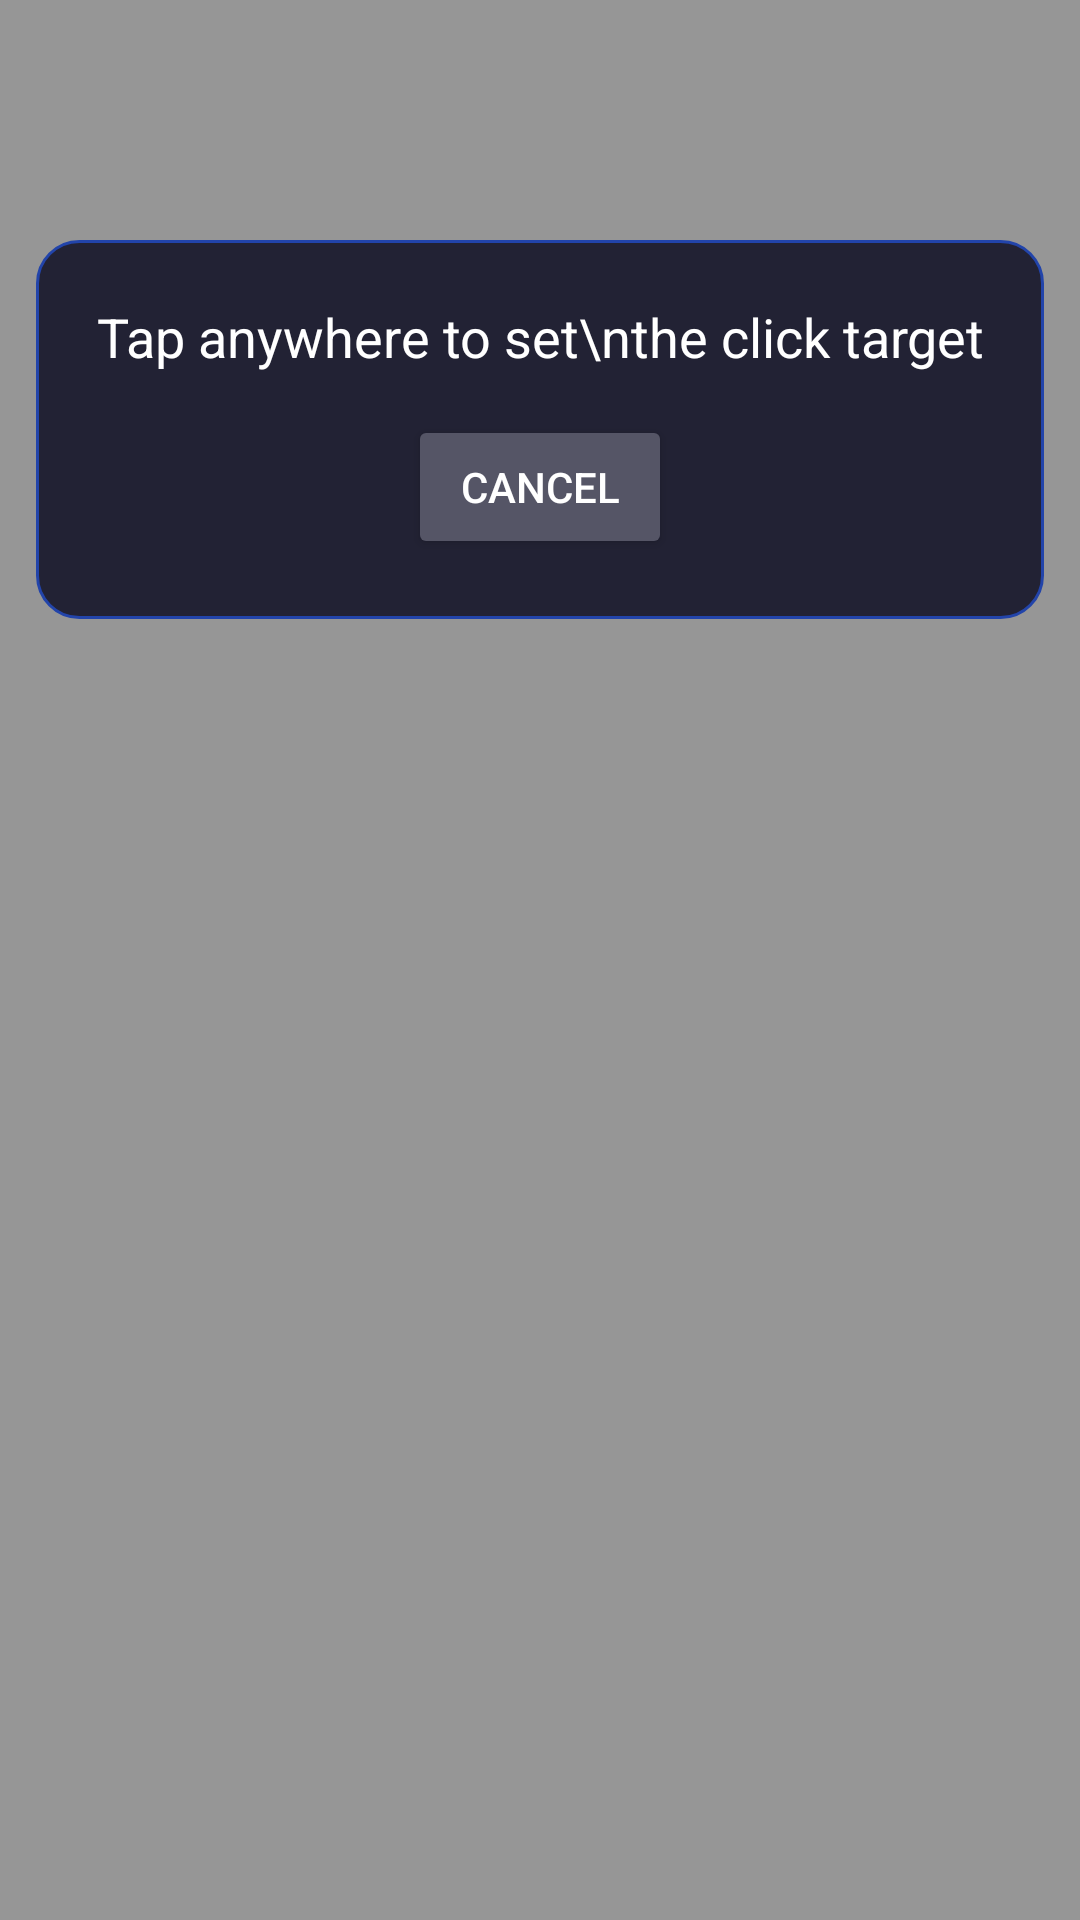

Produce the Android XML layout that renders to this screen, including the resource entries it uses.
<!-- AndroidManifest.xml: application theme Theme.Ac -->
<!-- res/layout/floating_target.xml -->
<?xml version="1.0" encoding="utf-8"?>
<FrameLayout xmlns:android="http://schemas.android.com/apk/res/android"
    android:layout_width="match_parent"
    android:layout_height="match_parent"
    android:background="#66000000">

    
    <LinearLayout
        android:layout_width="wrap_content"
        android:layout_height="wrap_content"
        android:layout_gravity="top|center_horizontal"
        android:layout_marginTop="80dp"
        android:orientation="vertical"
        android:gravity="center"
        android:background="@drawable/panel_background"
        android:padding="20dp">

        <TextView
            android:layout_width="wrap_content"
            android:layout_height="wrap_content"
            android:text="Tap anywhere to set\nthe click target"
            android:textColor="#FFFFFF"
            android:textSize="18sp"
            android:gravity="center"
            android:layout_marginBottom="14dp"/>

        <Button
            android:id="@+id/btnCancelTarget"
            android:layout_width="wrap_content"
            android:layout_height="wrap_content"
            android:text="Cancel"
            android:backgroundTint="#555566"
            android:textColor="#FFFFFF"/>
    </LinearLayout>

</FrameLayout>
<!-- resources referenced by this layout -->
<resources>
  <!-- drawable panel_background (drawable) -->
  <?xml version="1.0" encoding="utf-8"?>
  <shape xmlns:android="http://schemas.android.com/apk/res/android"
      android:shape="rectangle">
      <solid android:color="#EE1A1A2E"/>
      <corners android:radius="14dp"/>
      <stroke android:width="1dp" android:color="#2244AA"/>
  </shape>
  <style name="Theme.Ac" parent="Theme.MaterialComponents.DayNight.DarkActionBar">
          <item name="colorPrimary">@color/colorPrimary</item>
          <item name="colorPrimaryDark">@color/colorPrimaryDark</item>
          <item name="colorAccent">@color/colorAccent</item>
          <item name="android:windowBackground">#FAFAFA</item>
      </style>
  <color name="colorPrimary">#1565C0</color>
  <color name="colorPrimaryDark">#0D47A1</color>
  <color name="colorAccent">#1E88E5</color>
</resources>
